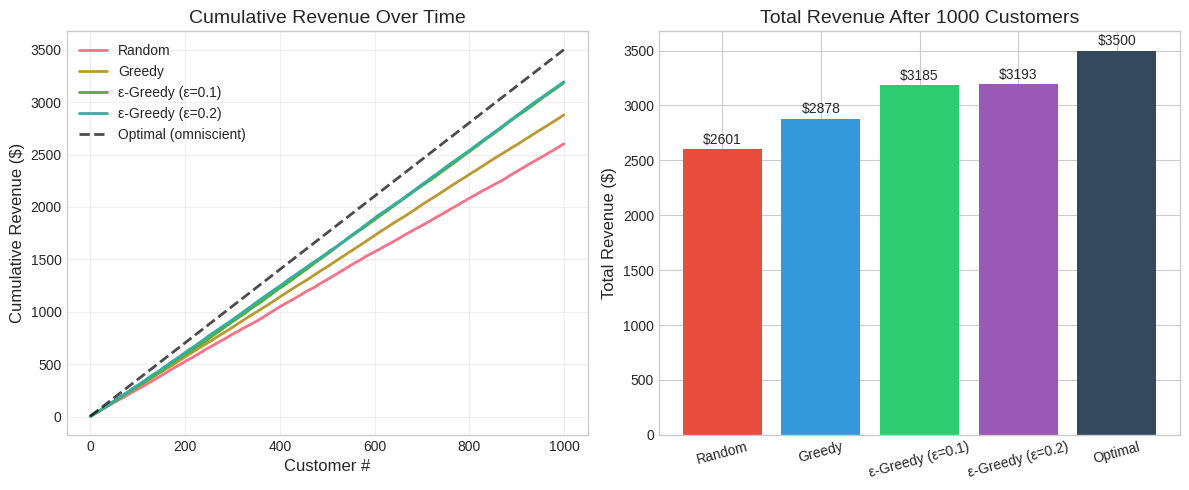
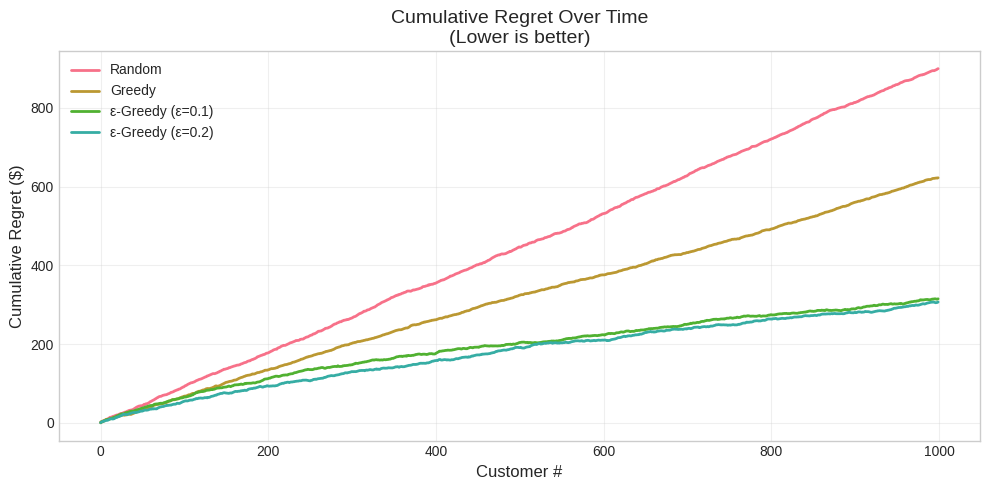
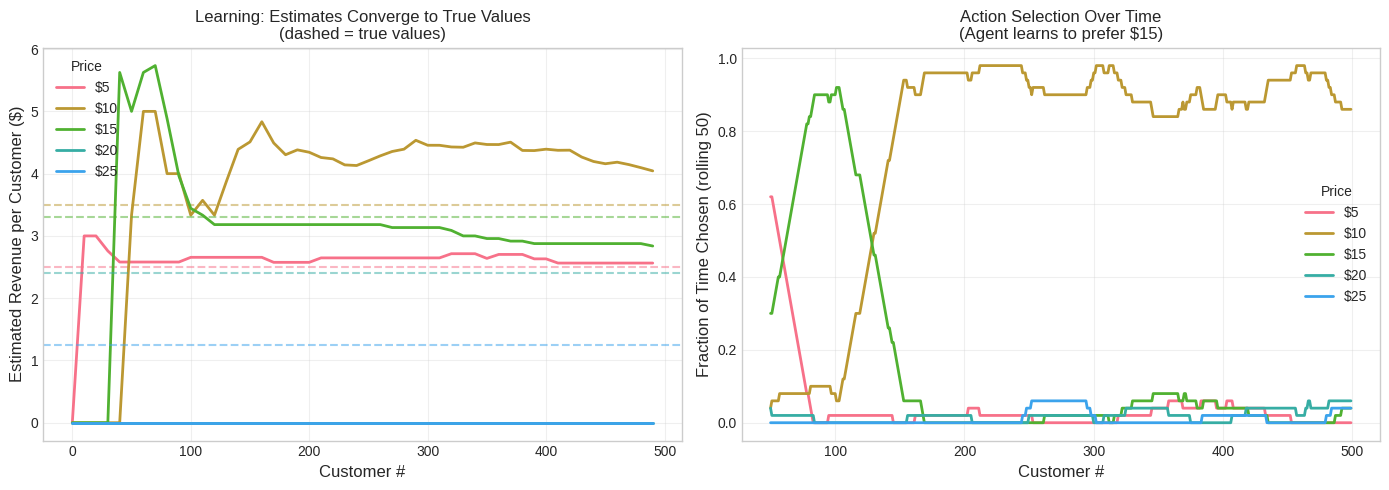
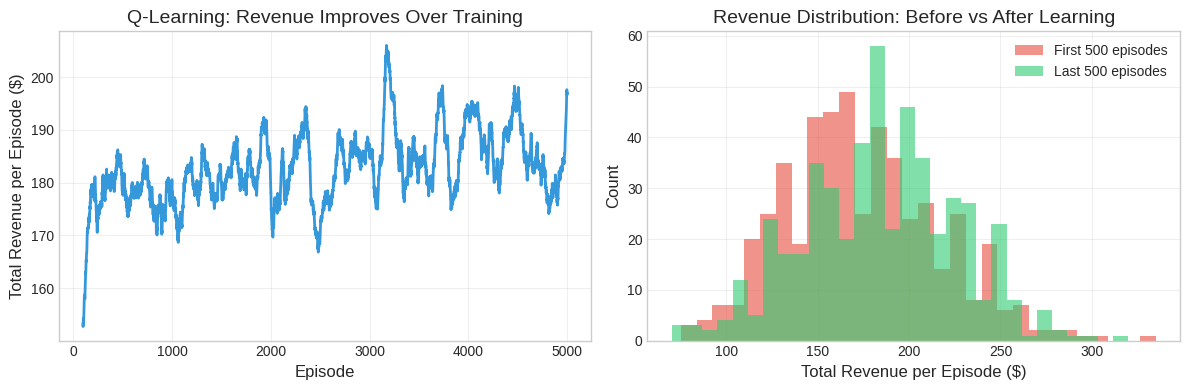
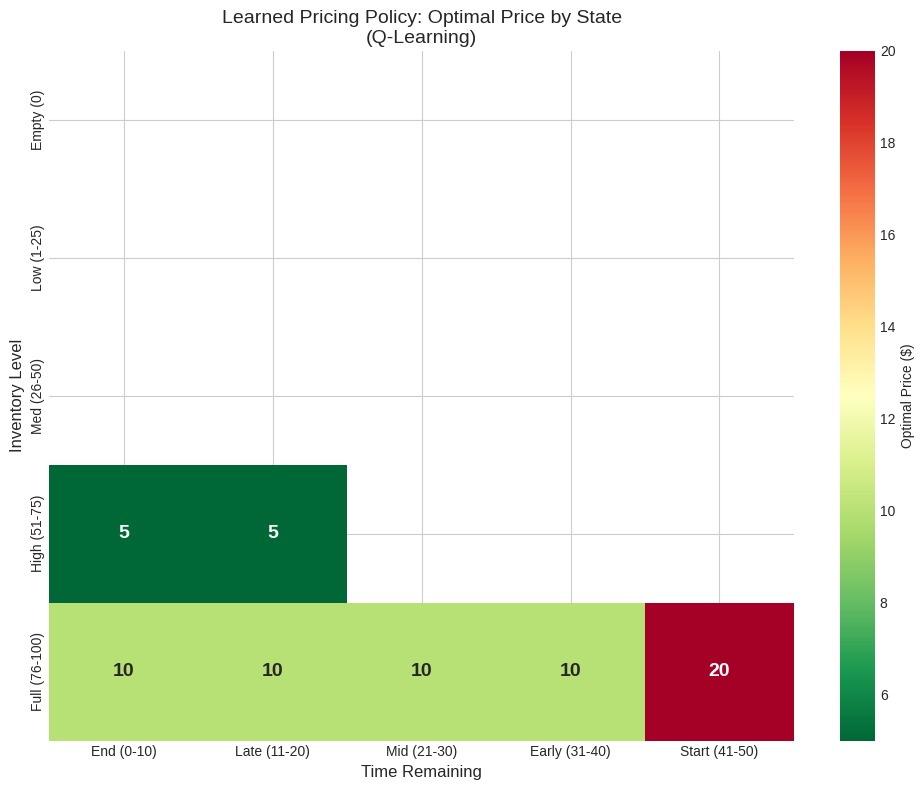
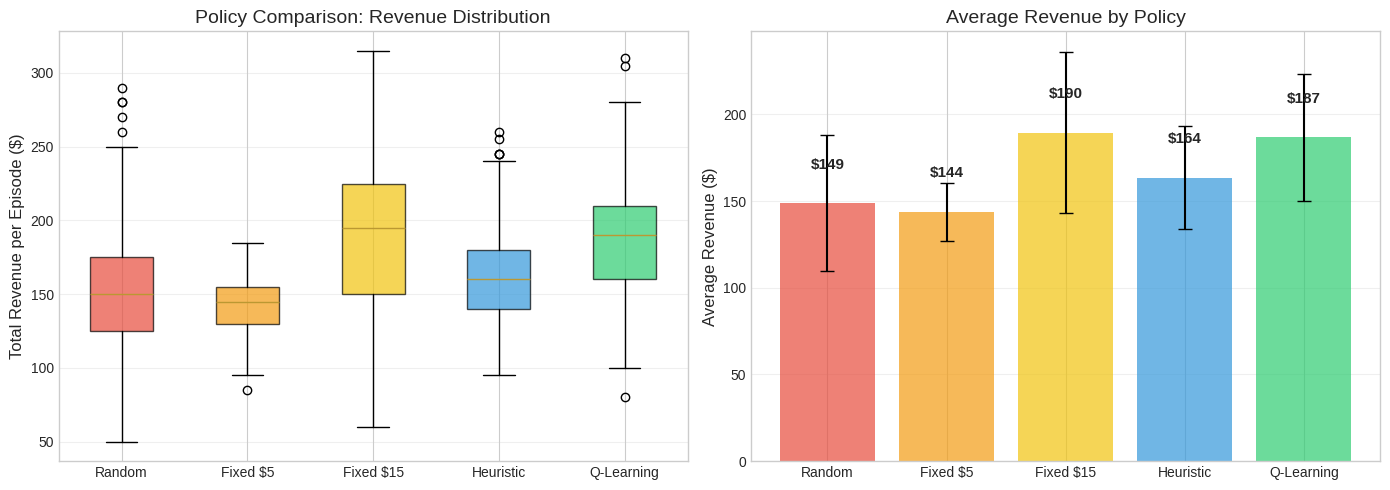
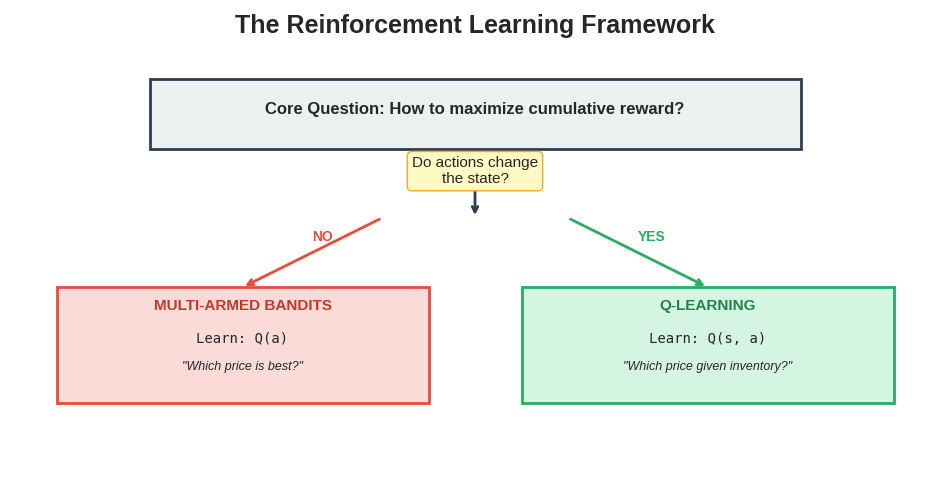

Recreate these plots in Python, in order. (Note: this script raises an exception after producing the figures.)
import numpy as np
import pandas as pd
import matplotlib.pyplot as plt
import seaborn as sns
from collections import defaultdict

# Set random seed for reproducibility
np.random.seed(42)

# Plot styling
plt.style.use('seaborn-v0_8-whitegrid')
sns.set_palette("husl")

print("✓ Libraries imported successfully")

# Define the pricing environment
# Each price has a TRUE conversion rate (unknown to the agent)

PRICES = np.array([5, 10, 15, 20, 25])  # 5 price options (arms)

# True conversion rates - higher prices have lower conversion
# These follow a realistic demand curve
TRUE_CONVERSION_RATES = np.array([0.50, 0.35, 0.22, 0.12, 0.05])

# Expected revenue per customer = price × conversion rate
TRUE_EXPECTED_REVENUES = PRICES * TRUE_CONVERSION_RATES

print("Pricing Environment (TRUE VALUES - unknown to agent):")
print("=" * 55)
env_df = pd.DataFrame({
    'Price': [f'${p}' for p in PRICES],
    'Conversion Rate': [f'{r:.0%}' for r in TRUE_CONVERSION_RATES],
    'Expected Revenue': [f'${r:.2f}' for r in TRUE_EXPECTED_REVENUES]
})
print(env_df.to_string(index=False))
print(f"\n★ Optimal price: ${PRICES[np.argmax(TRUE_EXPECTED_REVENUES)]} "
      f"(Expected revenue: ${TRUE_EXPECTED_REVENUES.max():.2f}/customer)")

def simulate_customer(price_index):
    """
    Simulate a customer arriving and deciding whether to buy.
    Returns the revenue (price if bought, 0 if not).
    """
    price = PRICES[price_index]
    conversion_rate = TRUE_CONVERSION_RATES[price_index]
    
    # Customer buys with probability = conversion_rate
    bought = np.random.random() < conversion_rate
    
    return price if bought else 0

# Test: simulate 10 customers at each price
print("Testing the environment (10 customers per price):")
for i, price in enumerate(PRICES):
    revenues = [simulate_customer(i) for _ in range(10)]
    print(f"  ${price}: {revenues} → Avg: ${np.mean(revenues):.2f}")

class BanditAgent:
    """Base class for bandit algorithms"""
    
    def __init__(self, n_arms):
        self.n_arms = n_arms
        self.reset()
    
    def reset(self):
        # Track how many times we've pulled each arm
        self.counts = np.zeros(self.n_arms)
        # Track total reward from each arm
        self.total_rewards = np.zeros(self.n_arms)
        # History for analysis
        self.history = []
    
    def get_estimated_values(self):
        """Average reward per arm (our best estimate of true value)"""
        with np.errstate(divide='ignore', invalid='ignore'):
            values = self.total_rewards / self.counts
            values[self.counts == 0] = 0  # Unseen arms have value 0
        return values
    
    def update(self, arm, reward):
        """Update our estimates after observing a reward"""
        self.counts[arm] += 1
        self.total_rewards[arm] += reward
        self.history.append({'arm': arm, 'reward': reward})


class RandomAgent(BanditAgent):
    """Always picks randomly - pure exploration"""
    
    def select_arm(self):
        return np.random.randint(self.n_arms)


class GreedyAgent(BanditAgent):
    """Always picks the arm with highest estimated value"""
    
    def select_arm(self):
        values = self.get_estimated_values()
        # If all values are 0 (no data), pick randomly
        if values.max() == 0:
            return np.random.randint(self.n_arms)
        # Otherwise pick the best (break ties randomly)
        max_val = values.max()
        best_arms = np.where(values == max_val)[0]
        return np.random.choice(best_arms)


class EpsilonGreedyAgent(BanditAgent):
    """Explores with probability epsilon, otherwise exploits"""
    
    def __init__(self, n_arms, epsilon=0.1):
        super().__init__(n_arms)
        self.epsilon = epsilon
    
    def select_arm(self):
        # With probability epsilon, explore randomly
        if np.random.random() < self.epsilon:
            return np.random.randint(self.n_arms)
        # Otherwise, exploit (pick best known arm)
        values = self.get_estimated_values()
        if values.max() == 0:
            return np.random.randint(self.n_arms)
        max_val = values.max()
        best_arms = np.where(values == max_val)[0]
        return np.random.choice(best_arms)


print("✓ Bandit agents defined")
print("\nAgents:")
print("  • RandomAgent: 100% exploration")
print("  • GreedyAgent: 0% exploration (after first try)")
print("  • EpsilonGreedyAgent: ε% exploration, (1-ε)% exploitation")

def run_bandit_experiment(agent, n_rounds=1000):
    """Run a bandit experiment and return cumulative rewards"""
    agent.reset()
    cumulative_rewards = []
    total = 0
    
    for t in range(n_rounds):
        # Agent selects a price
        arm = agent.select_arm()
        
        # Environment returns reward
        reward = simulate_customer(arm)
        
        # Agent learns from this
        agent.update(arm, reward)
        
        # Track cumulative reward
        total += reward
        cumulative_rewards.append(total)
    
    return cumulative_rewards


# Run experiments
N_ROUNDS = 1000
N_SIMULATIONS = 100  # Average over multiple runs

print(f"Running {N_SIMULATIONS} simulations of {N_ROUNDS} customers each...")

agents = {
    'Random': RandomAgent(len(PRICES)),
    'Greedy': GreedyAgent(len(PRICES)),
    'ε-Greedy (ε=0.1)': EpsilonGreedyAgent(len(PRICES), epsilon=0.1),
    'ε-Greedy (ε=0.2)': EpsilonGreedyAgent(len(PRICES), epsilon=0.2)
}

results = {name: [] for name in agents}

for sim in range(N_SIMULATIONS):
    if (sim + 1) % 20 == 0:
        print(f"  Simulation {sim + 1}/{N_SIMULATIONS}")
    
    for name, agent in agents.items():
        cumulative = run_bandit_experiment(agent, N_ROUNDS)
        results[name].append(cumulative)

# Average results
avg_results = {name: np.mean(runs, axis=0) for name, runs in results.items()}

print("\n✓ Experiments complete!")

# Plot cumulative rewards over time
plt.figure(figsize=(12, 5))

# Left plot: Cumulative revenue
plt.subplot(1, 2, 1)
for name, cumulative in avg_results.items():
    plt.plot(cumulative, label=name, linewidth=2)

# Add optimal line (if we always knew the best price)
optimal_revenue = TRUE_EXPECTED_REVENUES.max() * np.arange(1, N_ROUNDS + 1)
plt.plot(optimal_revenue, 'k--', label='Optimal (omniscient)', linewidth=2, alpha=0.7)

plt.xlabel('Customer #', fontsize=12)
plt.ylabel('Cumulative Revenue ($)', fontsize=12)
plt.title('Cumulative Revenue Over Time', fontsize=14)
plt.legend(loc='upper left')
plt.grid(True, alpha=0.3)

# Right plot: Final revenue comparison
plt.subplot(1, 2, 2)
final_revenues = {name: cumulative[-1] for name, cumulative in avg_results.items()}
final_revenues['Optimal'] = optimal_revenue[-1]

colors = ['#e74c3c', '#3498db', '#2ecc71', '#9b59b6', '#34495e']
bars = plt.bar(final_revenues.keys(), final_revenues.values(), color=colors)
plt.ylabel('Total Revenue ($)', fontsize=12)
plt.title(f'Total Revenue After {N_ROUNDS} Customers', fontsize=14)
plt.xticks(rotation=15)

# Add value labels on bars
for bar, val in zip(bars, final_revenues.values()):
    plt.text(bar.get_x() + bar.get_width()/2, bar.get_height() + 50,
             f'${val:.0f}', ha='center', fontsize=10)

plt.tight_layout()
plt.show()

# Print summary
print("\nFinal Revenue Summary:")
print("=" * 40)
for name, revenue in sorted(final_revenues.items(), key=lambda x: -x[1]):
    pct_of_optimal = revenue / final_revenues['Optimal'] * 100
    print(f"{name:20s}: ${revenue:,.0f} ({pct_of_optimal:.1f}% of optimal)")

# Calculate and plot regret
plt.figure(figsize=(10, 5))

optimal_per_round = TRUE_EXPECTED_REVENUES.max()

for name, cumulative in avg_results.items():
    optimal_cumulative = optimal_per_round * np.arange(1, N_ROUNDS + 1)
    regret = optimal_cumulative - cumulative
    plt.plot(regret, label=name, linewidth=2)

plt.xlabel('Customer #', fontsize=12)
plt.ylabel('Cumulative Regret ($)', fontsize=12)
plt.title('Cumulative Regret Over Time\n(Lower is better)', fontsize=14)
plt.legend()
plt.grid(True, alpha=0.3)
plt.tight_layout()
plt.show()

print("Key insight: ε-Greedy regret grows slower (sublinear) because it")
print("learns the optimal price while Random's regret grows linearly forever.")

# Run one detailed experiment to see learning in action
agent = EpsilonGreedyAgent(len(PRICES), epsilon=0.1)
agent.reset()

# Track estimates over time
estimate_history = []
action_history = []

for t in range(500):
    arm = agent.select_arm()
    reward = simulate_customer(arm)
    agent.update(arm, reward)
    
    # Record estimates every 10 rounds
    if t % 10 == 0:
        estimates = agent.get_estimated_values()
        estimate_history.append(estimates.copy())
    action_history.append(arm)

estimate_history = np.array(estimate_history)

# Plot how estimates evolve
fig, axes = plt.subplots(1, 2, figsize=(14, 5))

# Left: Estimated values over time
ax1 = axes[0]
for i, price in enumerate(PRICES):
    ax1.plot(range(0, 500, 10), estimate_history[:, i], 
             label=f'${price}', linewidth=2)
    # Add true value as horizontal line
    ax1.axhline(y=TRUE_EXPECTED_REVENUES[i], color=f'C{i}', 
                linestyle='--', alpha=0.5)

ax1.set_xlabel('Customer #', fontsize=12)
ax1.set_ylabel('Estimated Revenue per Customer ($)', fontsize=12)
ax1.set_title('Learning: Estimates Converge to True Values\n(dashed = true values)', fontsize=12)
ax1.legend(title='Price')
ax1.grid(True, alpha=0.3)

# Right: Action distribution over time
ax2 = axes[1]
window = 50
action_props = []
for t in range(window, len(action_history)):
    recent = action_history[t-window:t]
    props = [recent.count(i) / window for i in range(len(PRICES))]
    action_props.append(props)

action_props = np.array(action_props)
for i, price in enumerate(PRICES):
    ax2.plot(range(window, len(action_history)), action_props[:, i],
             label=f'${price}', linewidth=2)

ax2.set_xlabel('Customer #', fontsize=12)
ax2.set_ylabel('Fraction of Time Chosen (rolling 50)', fontsize=12)
ax2.set_title('Action Selection Over Time\n(Agent learns to prefer $15)', fontsize=12)
ax2.legend(title='Price')
ax2.grid(True, alpha=0.3)

plt.tight_layout()
plt.show()

# Final estimates
print("\nFinal learned estimates vs true values:")
print("=" * 50)
for i, price in enumerate(PRICES):
    est = agent.get_estimated_values()[i]
    true = TRUE_EXPECTED_REVENUES[i]
    print(f"${price:2d}: Estimated=${est:.2f}, True=${true:.2f}, "
          f"Tries={int(agent.counts[i])}")

class InventoryPricingEnvironment:
    """
    Dynamic pricing environment with limited inventory.
    
    State: (inventory, time_remaining)
    Action: price index (0-4 for $5-$25)
    """
    
    def __init__(self, initial_inventory=100, time_horizon=50):
        self.initial_inventory = initial_inventory
        self.time_horizon = time_horizon
        self.prices = np.array([5, 10, 15, 20, 25])
        self.base_conversion_rates = np.array([0.50, 0.35, 0.22, 0.12, 0.05])
        self.reset()
    
    def reset(self):
        """Reset to start of selling season"""
        self.inventory = self.initial_inventory
        self.time_remaining = self.time_horizon
        return self.get_state()
    
    def get_state(self):
        """Return discretized state for Q-table"""
        # Discretize inventory into buckets: 0, 1-25, 26-50, 51-75, 76-100
        if self.inventory == 0:
            inv_bucket = 0
        elif self.inventory <= 25:
            inv_bucket = 1
        elif self.inventory <= 50:
            inv_bucket = 2
        elif self.inventory <= 75:
            inv_bucket = 3
        else:
            inv_bucket = 4
        
        # Discretize time into buckets: 0-10, 11-20, 21-30, 31-40, 41-50
        time_bucket = min(4, self.time_remaining // 10)
        
        return (inv_bucket, time_bucket)
    
    def step(self, action):
        """
        Take a pricing action, return (next_state, reward, done)
        """
        if self.time_remaining <= 0 or self.inventory <= 0:
            return self.get_state(), 0, True
        
        price = self.prices[action]
        conversion_rate = self.base_conversion_rates[action]
        
        # Urgency adjustment: conversion rate increases as deadline approaches
        # (Customers know you need to sell!)
        urgency_factor = 1 + 0.3 * (1 - self.time_remaining / self.time_horizon)
        adjusted_rate = min(0.95, conversion_rate * urgency_factor)
        
        # Simulate sale
        sold = np.random.random() < adjusted_rate
        reward = price if sold else 0
        
        # Update state
        if sold:
            self.inventory -= 1
        self.time_remaining -= 1
        
        done = (self.time_remaining <= 0) or (self.inventory <= 0)
        
        return self.get_state(), reward, done


# Test the environment
env = InventoryPricingEnvironment()
print("Inventory Pricing Environment")
print("=" * 40)
print(f"Initial inventory: {env.initial_inventory} units")
print(f"Selling season: {env.time_horizon} periods")
print(f"Prices: {env.prices}")
print(f"\nState space: 5 inventory levels × 5 time buckets = 25 states")
print(f"Action space: 5 prices")

# Demo one episode
print("\nDemo episode (first 10 steps):")
state = env.reset()
for t in range(10):
    action = np.random.randint(5)  # Random policy
    next_state, reward, done = env.step(action)
    print(f"  t={t}: State={state}, Action=${env.prices[action]}, "
          f"Reward=${reward}, Next={next_state}")
    state = next_state
    if done:
        break

class QLearningAgent:
    """
    Tabular Q-Learning agent for discrete state/action spaces.
    """
    
    def __init__(self, n_actions, alpha=0.1, gamma=0.95, epsilon=0.1):
        self.n_actions = n_actions
        self.alpha = alpha      # Learning rate
        self.gamma = gamma      # Discount factor
        self.epsilon = epsilon  # Exploration rate
        
        # Q-table: maps (state, action) -> value
        self.q_table = defaultdict(lambda: np.zeros(n_actions))
    
    def select_action(self, state):
        """ε-greedy action selection"""
        if np.random.random() < self.epsilon:
            return np.random.randint(self.n_actions)
        else:
            q_values = self.q_table[state]
            return np.argmax(q_values)
    
    def update(self, state, action, reward, next_state, done):
        """Q-learning update rule"""
        current_q = self.q_table[state][action]
        
        if done:
            target = reward  # No future rewards if episode is done
        else:
            # Bellman equation: r + γ * max_a' Q(s', a')
            target = reward + self.gamma * np.max(self.q_table[next_state])
        
        # Update Q-value towards target
        self.q_table[state][action] += self.alpha * (target - current_q)
    
    def get_policy(self):
        """Return the greedy policy (best action per state)"""
        policy = {}
        for state in self.q_table:
            policy[state] = np.argmax(self.q_table[state])
        return policy


print("✓ Q-Learning agent defined")
print("\nKey parameters:")
print("  • α (alpha): Learning rate - how fast to update estimates")
print("  • γ (gamma): Discount factor - how much to value future rewards")
print("  • ε (epsilon): Exploration rate - probability of random action")

# Training loop
env = InventoryPricingEnvironment(initial_inventory=100, time_horizon=50)
agent = QLearningAgent(n_actions=5, alpha=0.1, gamma=0.95, epsilon=0.2)

N_EPISODES = 5000
episode_rewards = []
episode_lengths = []

print(f"Training Q-Learning agent for {N_EPISODES} episodes...")

for episode in range(N_EPISODES):
    state = env.reset()
    total_reward = 0
    steps = 0
    
    while True:
        # Agent selects action
        action = agent.select_action(state)
        
        # Environment responds
        next_state, reward, done = env.step(action)
        
        # Agent learns
        agent.update(state, action, reward, next_state, done)
        
        total_reward += reward
        steps += 1
        state = next_state
        
        if done:
            break
    
    episode_rewards.append(total_reward)
    episode_lengths.append(steps)
    
    # Decay exploration over time
    if episode % 500 == 0 and episode > 0:
        agent.epsilon = max(0.05, agent.epsilon * 0.8)
        print(f"  Episode {episode}: Avg reward (last 100) = ${np.mean(episode_rewards[-100:]):.2f}, "
              f"ε = {agent.epsilon:.3f}")

print(f"\n✓ Training complete!")
print(f"Final avg reward (last 100 episodes): ${np.mean(episode_rewards[-100:]):.2f}")

# Plot learning curve
plt.figure(figsize=(12, 4))

# Smooth the rewards with a rolling average
window = 100
smoothed = pd.Series(episode_rewards).rolling(window).mean()

plt.subplot(1, 2, 1)
plt.plot(smoothed, linewidth=2, color='#3498db')
plt.xlabel('Episode', fontsize=12)
plt.ylabel('Total Revenue per Episode ($)', fontsize=12)
plt.title('Q-Learning: Revenue Improves Over Training', fontsize=14)
plt.grid(True, alpha=0.3)

# Show reward distribution before vs after
plt.subplot(1, 2, 2)
early_rewards = episode_rewards[:500]
late_rewards = episode_rewards[-500:]

plt.hist(early_rewards, bins=30, alpha=0.6, label='First 500 episodes', color='#e74c3c')
plt.hist(late_rewards, bins=30, alpha=0.6, label='Last 500 episodes', color='#2ecc71')
plt.xlabel('Total Revenue per Episode ($)', fontsize=12)
plt.ylabel('Count', fontsize=12)
plt.title('Revenue Distribution: Before vs After Learning', fontsize=14)
plt.legend()
plt.grid(True, alpha=0.3)

plt.tight_layout()
plt.show()

print(f"Early episodes (first 500): ${np.mean(early_rewards):.2f} ± ${np.std(early_rewards):.2f}")
print(f"Late episodes (last 500):   ${np.mean(late_rewards):.2f} ± ${np.std(late_rewards):.2f}")
print(f"Improvement: {(np.mean(late_rewards) - np.mean(early_rewards)) / np.mean(early_rewards) * 100:.1f}%")

# Visualize the learned policy
inv_labels = ['Empty (0)', 'Low (1-25)', 'Med (26-50)', 'High (51-75)', 'Full (76-100)']
time_labels = ['End (0-10)', 'Late (11-20)', 'Mid (21-30)', 'Early (31-40)', 'Start (41-50)']

# Build policy matrix
policy_matrix = np.zeros((5, 5))
for inv in range(5):
    for time in range(5):
        state = (inv, time)
        if state in agent.q_table:
            best_action = np.argmax(agent.q_table[state])
            policy_matrix[inv, time] = env.prices[best_action]
        else:
            policy_matrix[inv, time] = np.nan

plt.figure(figsize=(10, 8))
sns.heatmap(policy_matrix, annot=True, fmt='.0f', cmap='RdYlGn_r',
            xticklabels=time_labels, yticklabels=inv_labels,
            cbar_kws={'label': 'Optimal Price ($)'},
            annot_kws={'size': 14, 'weight': 'bold'})
plt.xlabel('Time Remaining', fontsize=12)
plt.ylabel('Inventory Level', fontsize=12)
plt.title('Learned Pricing Policy: Optimal Price by State\n(Q-Learning)', fontsize=14)
plt.tight_layout()
plt.show()

print("Policy Interpretation:")
print("=" * 50)
print("• High inventory + little time left → Lower prices to clear stock")
print("• Low inventory + lots of time → Higher prices (scarcity premium)")
print("• The agent learned to balance inventory clearance vs revenue!")

# Show Q-values for a specific state
def show_q_values(state):
    """Display Q-values for a given state"""
    q_vals = agent.q_table[state]
    print(f"\nQ-values for state {state}:")
    print(f"  (Inventory: {inv_labels[state[0]]}, Time: {time_labels[state[1]]})")
    print("-" * 40)
    for i, (price, q) in enumerate(zip(env.prices, q_vals)):
        best = " ★ BEST" if i == np.argmax(q_vals) else ""
        print(f"  ${price:2d}: Q = ${q:6.2f}{best}")

# Compare different scenarios
print("How Q-values differ by state:")
print("=" * 50)

# Scenario 1: High inventory, running out of time
show_q_values((4, 0))  # Full inventory, end of season

# Scenario 2: Low inventory, lots of time
show_q_values((1, 4))  # Low inventory, start of season

def evaluate_policy(env, policy_fn, n_episodes=500):
    """Evaluate a policy over multiple episodes"""
    rewards = []
    for _ in range(n_episodes):
        state = env.reset()
        total = 0
        while True:
            action = policy_fn(state)
            state, reward, done = env.step(action)
            total += reward
            if done:
                break
        rewards.append(total)
    return rewards

# Define different policies
def random_policy(state):
    return np.random.randint(5)

def fixed_medium_policy(state):
    return 2  # Always $15

def fixed_low_policy(state):
    return 0  # Always $5

def qlearning_policy(state):
    return np.argmax(agent.q_table[state])

def heuristic_policy(state):
    """Simple rule-based policy: lower price when inventory/time ratio is high"""
    inv_bucket, time_bucket = state
    inv_ratio = inv_bucket / 4  # 0 to 1
    time_ratio = time_bucket / 4  # 0 to 1
    
    urgency = inv_ratio / max(time_ratio, 0.1)  # High = need to sell fast
    
    if urgency > 1.5:
        return 0  # $5 - desperate
    elif urgency > 1.0:
        return 1  # $10
    elif urgency > 0.5:
        return 2  # $15
    else:
        return 3  # $20 - plenty of time

# Evaluate all policies
print("Evaluating policies (500 episodes each)...")
policies = {
    'Random': random_policy,
    'Fixed $5': fixed_low_policy,
    'Fixed $15': fixed_medium_policy,
    'Heuristic': heuristic_policy,
    'Q-Learning': qlearning_policy
}

results = {}
for name, policy in policies.items():
    rewards = evaluate_policy(env, policy)
    results[name] = rewards
    print(f"  {name}: ${np.mean(rewards):.2f} ± ${np.std(rewards):.2f}")

print("\n✓ Evaluation complete!")

# Visualize comparison
fig, axes = plt.subplots(1, 2, figsize=(14, 5))

# Left: Box plot comparison
ax1 = axes[0]
data_for_plot = [results[name] for name in policies.keys()]
bp = ax1.boxplot(data_for_plot, labels=policies.keys(), patch_artist=True)

colors = ['#e74c3c', '#f39c12', '#f1c40f', '#3498db', '#2ecc71']
for patch, color in zip(bp['boxes'], colors):
    patch.set_facecolor(color)
    patch.set_alpha(0.7)

ax1.set_ylabel('Total Revenue per Episode ($)', fontsize=12)
ax1.set_title('Policy Comparison: Revenue Distribution', fontsize=14)
ax1.grid(True, alpha=0.3, axis='y')

# Right: Bar chart of means with error bars
ax2 = axes[1]
means = [np.mean(results[name]) for name in policies.keys()]
stds = [np.std(results[name]) for name in policies.keys()]

bars = ax2.bar(policies.keys(), means, yerr=stds, capsize=5, color=colors, alpha=0.7)
ax2.set_ylabel('Average Revenue ($)', fontsize=12)
ax2.set_title('Average Revenue by Policy', fontsize=14)
ax2.grid(True, alpha=0.3, axis='y')

# Add value labels
for bar, mean in zip(bars, means):
    ax2.text(bar.get_x() + bar.get_width()/2, bar.get_height() + 20,
             f'${mean:.0f}', ha='center', fontsize=11, fontweight='bold')

plt.tight_layout()
plt.show()

# Print improvement over baselines
print("\nQ-Learning Improvement Over Baselines:")
print("=" * 45)
q_mean = np.mean(results['Q-Learning'])
for name in ['Random', 'Fixed $5', 'Fixed $15', 'Heuristic']:
    baseline_mean = np.mean(results[name])
    improvement = (q_mean - baseline_mean) / baseline_mean * 100
    print(f"  vs {name:12s}: +{improvement:5.1f}%")

# Create comparison summary
comparison = pd.DataFrame({
    'Aspect': [
        'What you learn',
        'State',
        'Value function',
        'Core equation',
        'When to use',
        'Pricing example',
        'Real-world use'
    ],
    'Multi-Armed Bandits': [
        'Which action is best',
        'None (stateless)',
        'Q(a) = E[R|a]',
        'Q(a) ← Q(a) + α[r - Q(a)]',
        'Immediate rewards only',
        'A/B test: which price is best?',
        'Ad selection, website optimization'
    ],
    'Q-Learning': [
        'Which action is best IN EACH STATE',
        'Affects optimal action',
        'Q(s,a) = E[R + γV(s′)|s,a]',
        'Q(s,a) ← Q(s,a) + α[r + γ max Q(s′,a′) - Q(s,a)]',
        'Actions affect future states',
        'Price depends on inventory & time',
        'Inventory management, game AI'
    ]
})

print("Multi-Armed Bandits vs Q-Learning")
print("=" * 80)
for _, row in comparison.iterrows():
    print(f"\n{row['Aspect']}:")
    print(f"  Bandits:    {row['Multi-Armed Bandits']}")
    print(f"  Q-Learning: {row['Q-Learning']}")

# Visual framework
fig, ax = plt.subplots(figsize=(12, 6))
ax.set_xlim(0, 10)
ax.set_ylim(0, 10)
ax.axis('off')

# Title
ax.text(5, 9.5, 'The Reinforcement Learning Framework', 
        fontsize=18, ha='center', fontweight='bold')

# Core question
ax.add_patch(plt.Rectangle((1.5, 7), 7, 1.5, fill=True, 
                            facecolor='#ecf0f1', edgecolor='#2c3e50', linewidth=2))
ax.text(5, 7.75, 'Core Question: How to maximize cumulative reward?', 
        fontsize=12, ha='center', fontweight='bold')

# Branch question
ax.annotate('', xy=(5, 5.5), xytext=(5, 7),
            arrowprops=dict(arrowstyle='->', color='#2c3e50', lw=2))
ax.text(5, 6.25, 'Do actions change\nthe state?', fontsize=11, ha='center',
        bbox=dict(boxstyle='round', facecolor='#fff9c4', edgecolor='#f9a825'))

# Bandit branch (left)
ax.annotate('', xy=(2.5, 4), xytext=(4, 5.5),
            arrowprops=dict(arrowstyle='->', color='#e74c3c', lw=2))
ax.text(3.25, 5, 'NO', fontsize=10, color='#e74c3c', fontweight='bold')

ax.add_patch(plt.Rectangle((0.5, 1.5), 4, 2.5, fill=True,
                            facecolor='#fadbd8', edgecolor='#e74c3c', linewidth=2))
ax.text(2.5, 3.5, 'MULTI-ARMED BANDITS', fontsize=11, ha='center', fontweight='bold', color='#c0392b')
ax.text(2.5, 2.8, 'Learn: Q(a)', fontsize=10, ha='center', family='monospace')
ax.text(2.5, 2.2, '"Which price is best?"', fontsize=9, ha='center', style='italic')

# Q-Learning branch (right)
ax.annotate('', xy=(7.5, 4), xytext=(6, 5.5),
            arrowprops=dict(arrowstyle='->', color='#27ae60', lw=2))
ax.text(6.75, 5, 'YES', fontsize=10, color='#27ae60', fontweight='bold')

ax.add_patch(plt.Rectangle((5.5, 1.5), 4, 2.5, fill=True,
                            facecolor='#d5f5e3', edgecolor='#27ae60', linewidth=2))
ax.text(7.5, 3.5, 'Q-LEARNING', fontsize=11, ha='center', fontweight='bold', color='#1e8449')
ax.text(7.5, 2.8, 'Learn: Q(s, a)', fontsize=10, ha='center', family='monospace')
ax.text(7.5, 2.2, '"Which price given inventory?"', fontsize=9, ha='center', style='italic')

# Common element
ax.add_patch(plt.Rectangle((2.5, 0.2), 5, 1), fill=True,
                            facecolor='#e8daef', edgecolor='#8e44ad', linewidth=2)
ax.text(5, 0.7, 'Both balance EXPLORATION vs EXPLOITATION', 
        fontsize=10, ha='center', fontweight='bold', color='#6c3483')

plt.tight_layout()
plt.show()

# Extension: UCB Bandit (for students to complete)

class UCBAgent(BanditAgent):
    """
    Upper Confidence Bound: balances exploitation and exploration
    by adding an uncertainty bonus to each arm's estimated value.
    
    UCB score = estimated_value + c * sqrt(ln(t) / n_pulls)
    
    TODO: Implement the select_arm method
    """
    
    def __init__(self, n_arms, c=2.0):
        super().__init__(n_arms)
        self.c = c  # Exploration parameter
        self.t = 0  # Total timesteps
    
    def select_arm(self):
        self.t += 1
        
        # First, try each arm once
        for arm in range(self.n_arms):
            if self.counts[arm] == 0:
                return arm
        
        # TODO: Calculate UCB scores and return best arm
        # Hint: ucb_score = estimated_value + c * sqrt(ln(t) / n_pulls)
        
        pass  # Replace with your implementation

print("UCB Agent template created - implement select_arm() method!")
